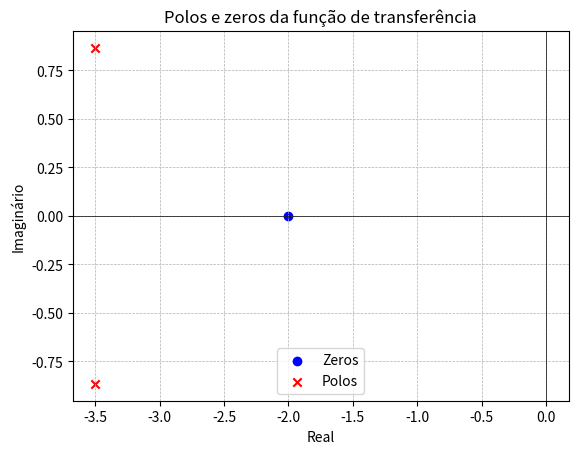
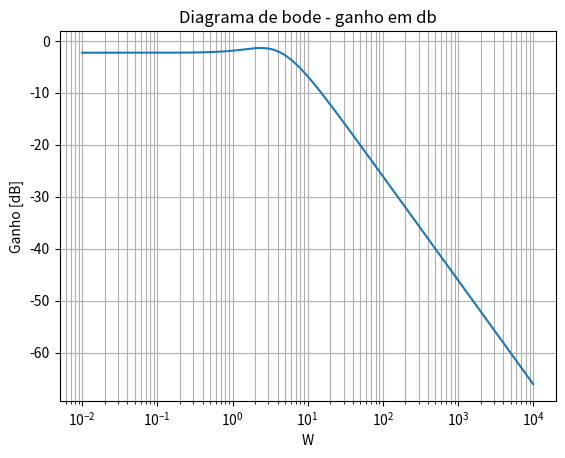
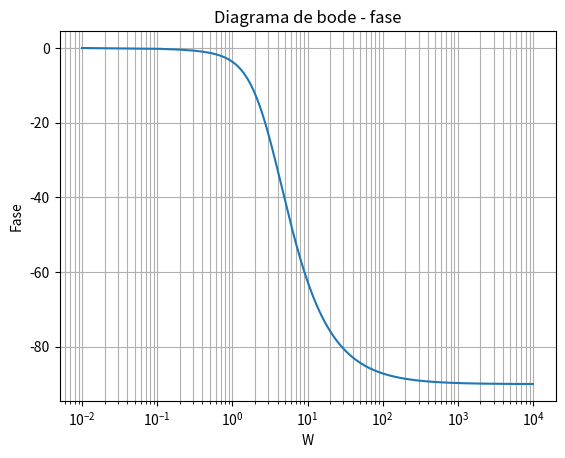
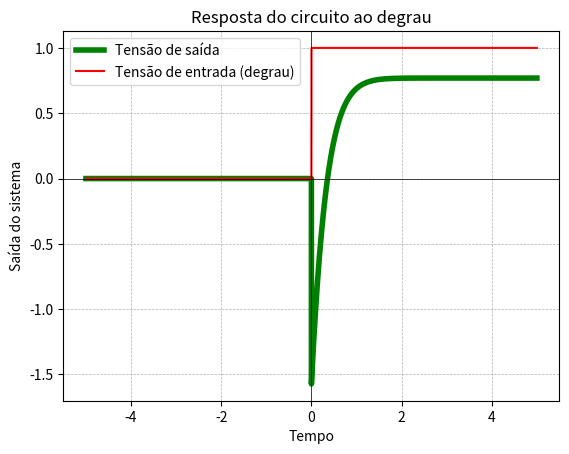

These charts were generated, in order, by the following Python code:
from numpy import real, imag, e, linspace, roots, cos
import matplotlib.pyplot as plt
from scipy.signal import TransferFunction, bode


k = 5

def resp_tempo_1(t):
    if (t > 0):
        return  10/13+2.78*e**(-3.5*t)*cos(3**0.5/2*t+253.9)
    return 0

numerador = [k, 2*k] # numerador da funcao de transferencia
denominador = [1, 2+k, 2*k + 3] # denominador da funcao de transferencia

zeros = roots(numerador)
polos = roots(denominador)

print(zeros, polos)

# plot da função de transferência

a = r'H(S) = \frac{(s + 2) * '+str(k)+r'}{s^2 + s * '+str(denominador[1]) +r' + '+str(denominador[2])+r'}'
ax = plt.axes([0,0,0.3,0.3]) #left,bottom,width,height
ax.set_xticks([])
ax.set_yticks([])
ax.axis('off')
plt.text(0.4,0.4,'$%s$' %a,size=50,color="green")
plt.title("Função de transferencia")

# plot do gráfico

plt.figure()
plt.scatter(real(zeros), imag(zeros), marker='o', color='blue', label='Zeros')
plt.scatter(real(polos), imag(polos), marker='x', color='red', label='Polos')
plt.axhline(0, color='black', lw=0.5)
plt.axvline(0, color='black', lw=0.5)
plt.grid(True, which='both', linestyle='--', lw=0.5)
plt.xlabel('Real')
plt.ylabel('Imaginário')
plt.title('Polos e zeros da função de transferência')
plt.legend()

# Bode


ft = TransferFunction(numerador, denominador) # cria fn de transferencai
w = linspace(10**-2, 10**4, 10**5)
w, A, fase = bode(ft, w=w)

plt.figure()
plt.semilogx(w, A)
plt.title('Diagrama de bode - ganho em db')
plt.xlabel('W')
plt.ylabel('Ganho [dB]')
plt.grid(which='both', axis='both')


plt.figure()
plt.semilogx(w, fase)
plt.title('Diagrama de bode - fase')
plt.xlabel('W')
plt.ylabel('Fase')
plt.grid(which='both', axis='both')

# resposta ao degrau

t = linspace(-5, 5, 100000)
degrau = [1 if i>=0 else 0 for i in t]
y = [resp_tempo_1(i) for i in t]

plt.figure()
plt.plot(t, y, label="Tensão de saída", color="green", linewidth=4)
plt.plot(t, degrau, color="red",  label="Tensão de entrada (degrau)")
plt.axhline(0, color='black', lw=0.5)
plt.axvline(0, color='black', lw=0.5)
plt.grid(True, which='both', linestyle='--', lw=0.5)
plt.xlabel('Tempo')
plt.ylabel('Saída do sistema')
plt.title('Resposta do circuito ao degrau')
plt.legend()
plt.show()
